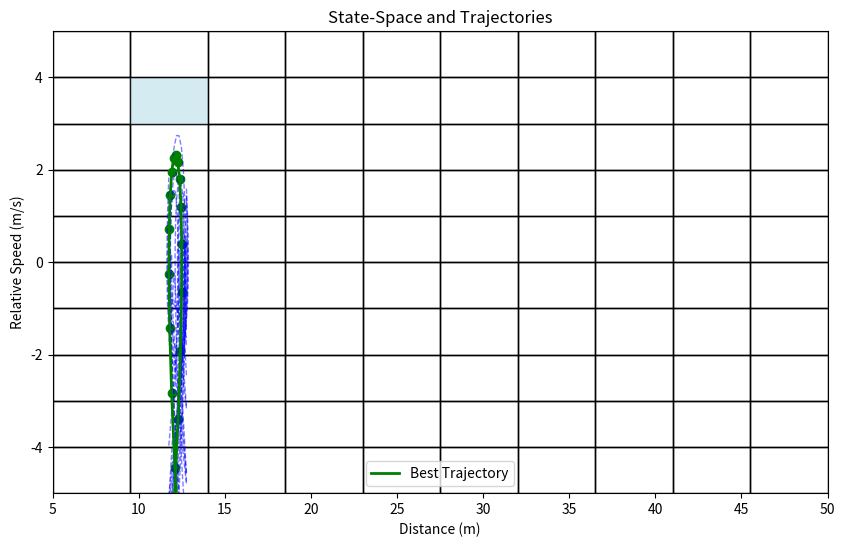

The script that saved this image:
import numpy as np
from typing import Tuple, List, Callable
import random
import matplotlib.pyplot as plt
from matplotlib.patches import Rectangle

class TrajectoryGenerator:
    def __init__(self, distance_range: Tuple[float,float],
                 rel_speed_range: Tuple[float,float],
                 grid_resolution: Tuple[float,float],
                 num_samples: int = 20,
                 N: int = 20):
        """
        :param
            distance_range: (min_distance, max_distance) in meters
            rel_speed_range: (min_rel_speed, max_rel_speed) in m/s
            grid_resolution: (distance_resolution, speed_resolution) number of grid cells 
        """
        self.distance_range = distance_range
        self.rel_speed_range = rel_speed_range
        self.grid_resolution = grid_resolution
        self.N = N
        self.num_samples = num_samples

        # Calculate size of one grid cell
        self.distance_grid_size = (distance_range[1] - distance_range[0])/grid_resolution[0]
        self.rel_speed_grid_size = (rel_speed_range[1] - rel_speed_range[0])/grid_resolution[1]

        # Initialize state-space grid (0 for empty, 1 for filled)
        self.state_space = np.zeros((self.grid_resolution[0], self.grid_resolution[1]))
        self.best_trajectory = None
        self.trajectories = None

    def state_to_grid(self, distance: float, rel_speed: float):
        """Convert continous state into grid indices"""
        if not (self.distance_range[0] <= distance <= self.distance_range[1] and
                self.rel_speed_range[0] <= rel_speed <= self.rel_speed_range[1]):
            print(f'{(distance,rel_speed)} is not in the area of interest.')
            return 0,0
        
        i = int((distance - self.distance_range[0])/self.distance_grid_size)
        j = int((rel_speed - self.rel_speed_range[0])/self.rel_speed_grid_size)
        return i,j

    def marked_visited(self, distance: float, rel_speed: float):
        """Mark a grid cell as visited from the state (distance, rel_speed)"""
        i,j = self.state_to_grid(distance, rel_speed)
        self.state_space[i,j] = 1

    def is_visited(self, distance: float, rel_speed: float):
        """Check if the state has been visited (grid where this state belongs to is visited or not)"""
        i,j = self.state_to_grid(distance, rel_speed)
        return self.state_space[i,j] == 1
    
    def find_empty_cells(self) -> List[Tuple[float,float]]:
        """
        Find state-space representation of the grid cells without data
        
        :return: list of (distance, state-space) -> center of empty cells
        """
        empty_cells = []
        for i in range(self.grid_resolution[0]):
            for j in range(self.grid_resolution[1]):
                if self.state_space[i,j] == 0:
                    distance = self.distance_range[0] + (i+1/2) * self.distance_grid_size
                    rel_speed = self.rel_speed_range[0] + (j+1/2) * self.rel_speed_grid_size
                    empty_cells.append((distance,rel_speed))
        return empty_cells
    
    def find_closest_empty_cells(self, current_distance: float, current_rel_speed: float,
                                 tolerance: float = 1e-6) -> List[Tuple[float,float]]:
        """Find the closest empty cells"""
        empty_cells = self.find_empty_cells()

        if not empty_cells:
            print('The state-space graph is fully covered.')
            return []

        # Calculate distances to all empty cells
        distances = [np.sqrt((cell[0] - current_distance)**2 + 
                             (cell[1] - current_rel_speed)**2) 
                             for cell in empty_cells]

        min_distance = np.min(distances)
        
        closest_cells = [cell for cell, dist in zip(empty_cells, distances)
                         if abs(dist - min_distance) <= tolerance]
        
        return closest_cells
    
    def generate_trajectory(self, start_distance: float, end_distance:float,
                            start_rel_speed: float, end_rel_speed: float) -> List[Tuple[float,float]]:
        """Generate a smooth trajectory between start (current state) and end states (the closest cell)"""
        trajectory  = []
        
        # Use cubic interpolation for distance to ensure smooth transitions
        # set time step
        t = np.linspace(0,1,self.N)

        # Generate random intermediate control points for variety
        num_control_points = 2 # Number of random control points

        control_distances = np.random.uniform(
            min(start_distance, end_distance),
            max(start_distance, end_distance),
            num_control_points
        )

        control_rel_speeds = np.random.uniform(
            min(start_rel_speed, end_rel_speed),
            max(start_rel_speed, end_rel_speed),
            num_control_points
        )

        # Combine all points for spline fitting
        num_intervals = num_control_points + 1
        intervals = 1/num_intervals
        x = [0] + [ (i+1)*intervals for i in range(num_control_points)] + [1]
        distances  = [start_distance] + list(control_distances) + [end_distance]
        rel_speeds  = [start_rel_speed] + list(control_rel_speeds) + [end_rel_speed]

        # Fit cubic spline for distance
        coeffs = np.polyfit(x, distances, 3)
        # Find coefficent of relative speed (which is derivative of distance)
        rel_speed_coeffs = np.polyder(coeffs)

        for time in t:
            # Calculate distance at any time step
            distance = np.polyval(coeffs, time)

            # Calculate relative speed at any time step
            rel_speed = np.polyval(rel_speed_coeffs, time)

            trajectory.append((distance, rel_speed))
        
        return trajectory
    
    def evaluate_trajectory(self, trajectory: List[Tuple[float, float]]) -> Tuple[int, float]:
        """Evaluate trajectory based on new cells visited and length"""
        new_cells = 0
        total_length = 0
        visited_cells = set()

        for i in range(len(trajectory)):
            distance, rel_speed = trajectory[i]

            # Convert state to grid
            grid_coords = self.state_to_grid(distance, rel_speed)

            # Check if this grid is visited (not yet update to state-space)
            # if visited, add new cell count and mark that it is visited (avoid counting it several times)
            if not self.is_visited(distance, rel_speed) and grid_coords not in visited_cells:
                new_cells += 1
                visited_cells.add(grid_coords)

            # Calculate trajectory length
            if i > 0 :
                prev_distance, prev_rel_speed = trajectory[i-1]
                segment_length = np.sqrt((distance - prev_distance)**2 + 
                                         (rel_speed - prev_rel_speed)**2)
                total_length += segment_length

        return new_cells, total_length
    
    def find_best_trajectory(self, current_distance: float, current_rel_speed: float):
        """Find the best trajectory (from num_samples samples) to the closest cells"""
        closest_cells = self.find_closest_empty_cells(current_distance, current_rel_speed)
        if not closest_cells:
            print('There is no closest cells.')
            return []
        
        trajectories = []
        best_trajectory = []
        max_new_cells = 0
        min_length = float('inf')

        # for each closest cell, generate multiple random trajectories
        for end_cell in closest_cells:
            for _ in range(self.num_samples):
                # Generate random trajectory to this end cell
                trajectory = self.generate_trajectory(
                        current_distance,end_cell[0],
                        current_rel_speed, end_cell[1]
                    )

                trajectories.append(trajectory)
                # Evaluate trajectory
                new_cells, length = self.evaluate_trajectory(trajectory)

                # Update best trajectory
                if new_cells > max_new_cells or (new_cells == max_new_cells and length < min_length):
                    max_new_cells = new_cells
                    min_length = length
                    best_trajectory = trajectory

        self.trajectories = trajectories
        self.best_trajectory = best_trajectory

        return best_trajectory
    
    def plot_stat_space(self):
        """Visualize a state-space and trajectories."""
        fig, ax = plt.subplots(figsize=(10,6))

        # Draw grid
        for i in range(self.grid_resolution[0]):
            for j in range(self.grid_resolution[1]):
                # Determine cell position
                distance = self.distance_range[0] + i * self.distance_grid_size
                rel_speed = self.rel_speed_range[0] + j * self.rel_speed_grid_size


                # Fill color to visited cells
                if self.state_space[i,j] == 1:
                    color_rect = Rectangle((distance,rel_speed),self.distance_grid_size,self.rel_speed_grid_size,edgecolor = 'black',facecolor='lightblue', alpha=0.5)
                    ax.add_patch(color_rect)
                else : 
                # Draw grid line for empty cell
                    rect = Rectangle((distance,rel_speed),self.distance_grid_size,self.rel_speed_grid_size,edgecolor = 'black',facecolor='none')
                    ax.add_patch(rect)

        # Plot random trajectories with low opacity
        for trajectory in self.trajectories:
            x, y = zip(*trajectory)
            ax.plot(x, y, color='blue', alpha=0.5, linestyle='--', linewidth=1)

        # Plot best trajectory with high opacity
        if self.best_trajectory:
            x, y = zip(*self.best_trajectory)
            ax.plot(x, y, color='green', alpha=1.0, linewidth=2, label='Best Trajectory')
            ax.scatter(x, y, color='green', alpha=1.0)

        # Set labels and title
        ax.set_xlabel("Distance (m)")
        ax.set_ylabel("Relative Speed (m/s)")
        ax.set_title("State-Space and Trajectories")
        ax.set_xlim(self.distance_range)
        ax.set_ylim(self.rel_speed_range)
        ax.legend()
        plt.show()

class SamplingBasedMPC():
    def __init__(self, model: Callable[[Tuple[float,float,float],float, float, float, float, float], Tuple[float,float,float]],
                 cost_function: Callable[[Tuple[float, float],List[Tuple[float, float, float]]],List[float]],
                 N: int,
                 num_samples: int,
                 state_space: TrajectoryGenerator):
        """
        :param
            model: vehicle model (including preceding and following vehicles [ACC])
            cost_fucntion: cost function that is used to evaluate the sample
            N: prediction horizon
            num_samples: number of samples that will be generated
        """
        self.model = model
        self.cost_function = cost_function
        self.N = N
        self.num_samples = num_samples
        self.state_space = state_space

    def generate_random_inputs(self):
        """
        Generate random input sequeences for N step 
        """
        return [np.random.uniform(low = -3, high = 3, size = self.N) for _ in range(self.num_samples)]

    def predict_states(self,initial_state: Tuple[float, float, float],
                         input_sequence: List[float])-> List[Tuple[float, float, float]]:
        """
        Generate states (for N steps) from input sequences (acceleration)

        :param
            initial_state: initial state [current state] (distance, preceding speed, following speed)
            input_sequence: list of input (acceleration)
        :return: List of state (predicted states for N steps)
        """
        states = [initial_state]
        state = initial_state
        for u in input_sequence:
            state = self.model(state, u)
            states.append(state)
        return states
    
    def compute_costs(self, initial_state: Tuple[float, float, float],
                      input_sequences: List[List[float]]) -> List[float]:
        """
        Compute costs of all random input sequences

        :param
            initial_state: initial state [current state] (distance, preceding speed, following speed)
            input_sequences: list of all random input sequences (acceleration) 
        :return: List of cost (for all random inputs of num_samples)
        """
        costs = []
        constraint_distance = (self.state_space.distance_range[0],self.state_space.distance_range[1])
        for input_sequence in input_sequences:
            predicted_states = self.predict_states(initial_state, input_sequence)
            cost = self.cost_function(self.state_space.find_best_trajectory(initial_state[0],(initial_state[1]-initial_state[2])),predicted_states, input_sequence)
            if not all(constraint_distance[0]<=state[0]<=constraint_distance[0] for state in predicted_states):
                cost = cost + 1e6

            costs.append(cost)
        return costs
    
    def select_optimal_input_sequence(self, input_sequences: List[List[float]],
                                      costs: List[float]) -> Tuple[List[float], float]:
        """
        Select the minimum cost input sequence

        :param
            input_sequences: list of all random input sequences
            costs: list of cost of all random input sequences
        :return: input sequence with the least cost and that cost
        """
        min_cost_index = np.argmin(costs)
        return input_sequences[min_cost_index], costs[min_cost_index]

    def solve(self, initial_state: Tuple[float, float, float]) -> List[float]:
        """
        Aggrregate all functions to run at once
        :param initial_state: initial state [current state] (distance, preceding speed, following speed)
        :return: optimal input sequence
        """
        input_sequences = self.generate_random_inputs()
        costs = self.compute_costs(initial_state, input_sequences)
        optimal_input_sequence, _ = self.select_optimal_input_sequence(input_sequences, costs)
        return optimal_input_sequence
    

def vehicle_model(state: Tuple[float, float, float], 
                 control_input: float,
                 aggressive: float = 0.8,
                 h: float = 1.0,
                 delta_min: float = 5.0,
                 T: float = 0.1) -> Tuple[float, float, float]:
    """
    Vehicle dynamics model calculating next state based on current state and control input.

    :param
        state: Tuple of (distance, preceding vehicle velocity, following vehicle velocity)
        control_input: Acceleration input for the preceding vehicle
        aggressive: Aggressiveness factor
        h: Time headway (s)
        delta_min: Minimum safe distance (meter)
        T: Time step (s)

    :return: Tuple of next state (next_distance, next_vp, next_vf)
    """
    d, vp, vf = state
    next_d = d + (vp-vf) * T
    next_vp = vp + control_input * T
    next_vf = vf + (aggressive * d + vp - (1+aggressive*h)*vf - aggressive*delta_min)/h * T
    return next_d, next_vp, next_vf

def cost_function(targets: List[Tuple[float, float]],predicted_states: List[Tuple[float, float, float]], input_sequence: List[float]):
    """
    Calculate Cost from the predicted states (state cost) and input sequence (input cost)
    """
    cost = 0
    Q = np.zeros((3,3))
    Q[0,0] = 0.5
    Q[1,1] = 1
    R = np.zeros((1,1))
    R[0,0] = 1
    for state,target in zip(predicted_states,targets):
        d, vp, vf = state
        target_d,target_rel_speed = target
        d_diff = d - target_d
        rel_speed_diff = (vp - vf) - target_rel_speed
        cost = cost + d_diff * Q[0,0] * d_diff + rel_speed_diff * Q[1,1] * rel_speed_diff

    for k in range(len(input_sequence)):
        if k > 0:
            previous_cont = input_sequence[k-1]
            diff_cont = input_sequence[k] - previous_cont
            cost = cost + diff_cont * R[0,0] * diff_cont

    return cost


def main():
    """In Progress for testing the functions"""
    # Initiate state-space and MPC
    distance_range = (5,50)     # Distance range in meters
    rel_speed_range = (-5,5)    # Relative speed range in m/s
    grid_resolution = (10,10)   # Grid resolution
    num_samples = 20
    N = 20

    state_space = TrajectoryGenerator(distance_range,rel_speed_range,grid_resolution,num_samples,N)
    mpc = SamplingBasedMPC(vehicle_model,cost_function, N, num_samples, state_space)

    # Define initial state
    initial_state = (12, 3, 0)  # Distance, preceding vehicle speed, following vehicle speed

    state = initial_state
    max_steps = 10
    # Generate and evaluate trajectories
    for step in range(max_steps):
        state_space.marked_visited(state[0],state[1])
        input_sequences = mpc.generate_random_inputs()
        costs = mpc.compute_costs(state, input_sequences)
        optimal_input_sequence, optimal_cost = mpc.select_optimal_input_sequence(input_sequences,costs)
        optimal_input = optimal_input_sequence[0]
        print(f'Optimal acceleration is {optimal_input} with cost {optimal_cost}.')
        state = vehicle_model(state,optimal_input)


    # Visualize state-space and trajectory
    state_space.plot_stat_space()

if __name__ == '__main__':
    main()

